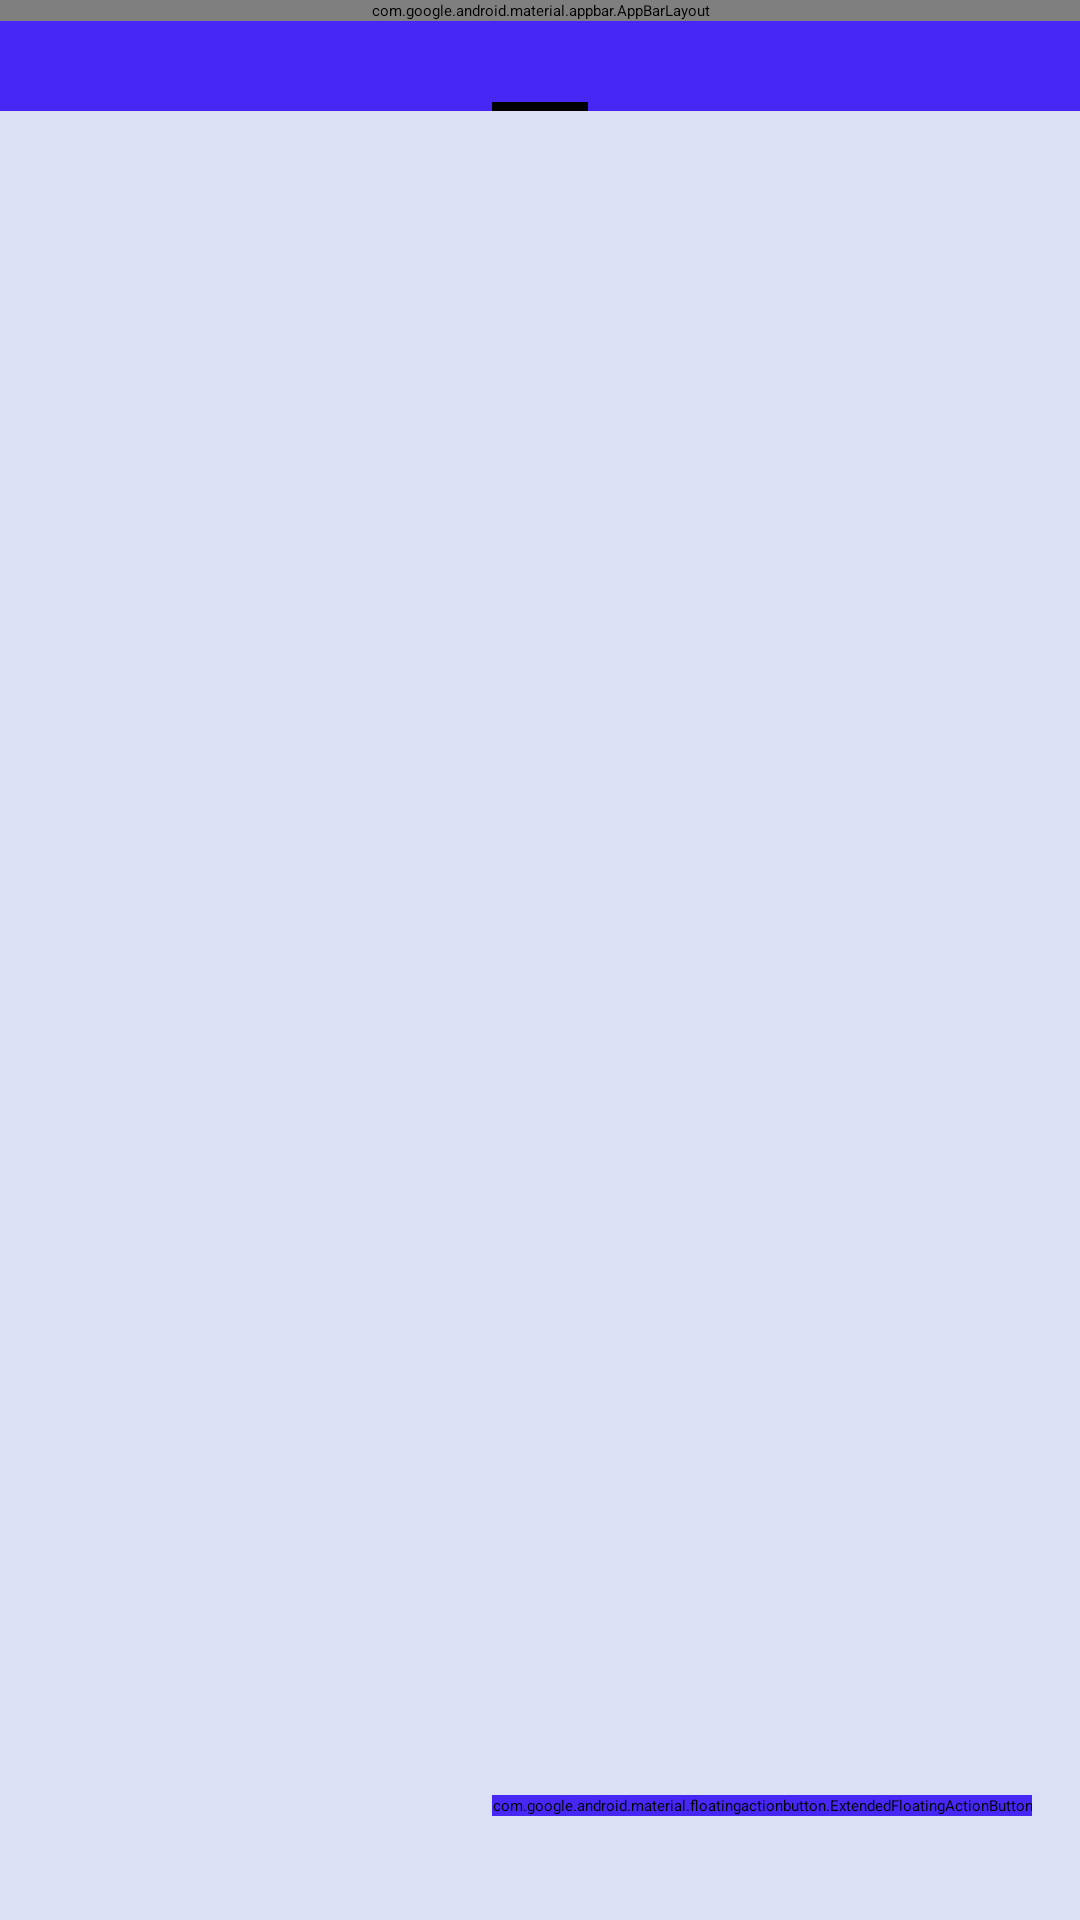

Write the Android layout XML for this screen, with the resource values it uses.
<!-- AndroidManifest.xml: activity theme AppTheme.NoActionBar -->
<!-- res/layout/activity_main.xml -->
<?xml version="1.0" encoding="utf-8"?>
<androidx.constraintlayout.widget.ConstraintLayout
    xmlns:android="http://schemas.android.com/apk/res/android"
    xmlns:app="http://schemas.android.com/apk/res-auto"
    xmlns:tools="http://schemas.android.com/tools"
    android:layout_width="match_parent"
    android:layout_height="match_parent"
    android:fitsSystemWindows="true"
    android:orientation="vertical"
    tools:context=".Views.MainActivity">

    <LinearLayout
        android:id="@+id/linearLayout"
        android:layout_width="match_parent"
        android:layout_height="match_parent"
        android:orientation="vertical">

        <com.google.android.material.appbar.AppBarLayout
            android:id="@+id/appbar"
            android:layout_width="match_parent"
            android:layout_height="wrap_content"
            android:paddingTop="@dimen/appbar_padding_top"
            android:theme="@style/AppTheme.AppBarOverlay">

            <androidx.appcompat.widget.Toolbar
                android:id="@+id/toolbar"
                android:layout_width="match_parent"
                android:layout_height="?attr/actionBarSize"
                android:background="@drawable/bg_solde"
                app:layout_scrollFlags="scroll|enterAlways"
                app:popupTheme="@style/AppTheme.PopupOverlay">

            </androidx.appcompat.widget.Toolbar>
        </com.google.android.material.appbar.AppBarLayout>


        <androidx.viewpager.widget.ViewPager
            xmlns:android="http://schemas.android.com/apk/res/android"
            xmlns:tools="http://schemas.android.com/tools"
            android:id="@+id/container"
            android:layout_width="match_parent"
            android:layout_height="match_parent"
            android:background="#dbe0f4"
            app:tint="#5eb64f"
            app:layout_behavior="@string/appbar_scrolling_view_behavior"
            tools:context=".Views.MainActivity">

            <androidx.viewpager.widget.PagerTabStrip
                android:id="@+id/pagerTitleStrip"
                android:layout_width="match_parent"
                android:layout_height="30dp"
                android:layout_gravity="top"
                android:background="#4627f3" />

        </androidx.viewpager.widget.ViewPager>

    </LinearLayout>

    <com.google.android.material.floatingactionbutton.ExtendedFloatingActionButton
        android:id="@+id/fab_menuAdd"
        android:layout_width="wrap_content"
        android:layout_height="wrap_content"
        android:layout_gravity="end"
        android:layout_marginEnd="16dp"
        android:layout_marginBottom="16dp"
        android:backgroundTint="#4627f3"
        android:text="  Menu"
        android:tint="@color/cardview_shadow_end_color"
        app:icon="@drawable/ic_menu"
        app:iconGravity="end"
        app:layout_constraintBottom_toBottomOf="parent"
        app:layout_constraintEnd_toEndOf="parent"
        app:layout_constraintTop_toTopOf="@+id/linearLayout"
        app:layout_constraintVertical_bias="0.97" />

    <com.google.android.material.floatingactionbutton.FloatingActionButton
        android:id="@+id/fab_AppDepense"
        android:layout_width="wrap_content"
        android:layout_height="wrap_content"
        android:layout_marginBottom="24dp"
        android:backgroundTint="@color/cardview_light_background"
        app:fabSize="normal"
        android:tint="@color/cardview_shadow_end_color"
        app:borderWidth="0dp"
        app:rippleColor="@color/black"
        app:tint="#f91626"
        android:visibility="gone"
        app:layout_constraintBottom_toTopOf="@+id/fab_menuAdd"
        app:layout_constraintEnd_toEndOf="@+id/fab_menuAdd"
        android:src="@drawable/ic_expense" />

    <androidx.cardview.widget.CardView
        android:id="@+id/txtCardView"
        android:layout_width="wrap_content"
        android:layout_height="wrap_content"
        app:cardBackgroundColor="@color/white"
        app:cardCornerRadius="15dp"
        app:cardElevation="2dp"
        app:contentPadding="5dp"
        android:visibility="gone"
        android:backgroundTint="@color/cardview_light_background"
        app:layout_constraintBottom_toBottomOf="@+id/fab_AddBudget"
        app:layout_constraintEnd_toStartOf="@+id/fab_AddBudget"
        app:layout_constraintTop_toTopOf="@+id/fab_AddBudget" >

        <TextView
            android:id="@+id/fab_AddDepense_text"
            android:layout_width="wrap_content"
            android:layout_height="wrap_content"
            android:layout_margin="5dp"
            android:text="Budget"
            android:textColor="#5eb64f"
            android:textSize="20sp"
            android:textStyle="bold"
            android:textAppearance="@style/TextAppearance.AppCompat.Body2" />
    </androidx.cardview.widget.CardView>

    <com.google.android.material.floatingactionbutton.FloatingActionButton
        android:id="@+id/fab_AddBudget"
        android:layout_width="wrap_content"
        android:layout_height="wrap_content"
        android:layout_marginBottom="24dp"
        app:fabSize="normal"
        android:backgroundTint="@color/cardview_light_background"
        android:clickable="true"
        android:src="@drawable/ic_income"
        android:tint="@color/cardview_shadow_end_color"
        app:tint="#5eb64f"
        android:visibility="gone"
        app:borderWidth="0dp"
        app:rippleColor="@color/black"
        app:layout_constraintBottom_toTopOf="@+id/fab_AppDepense"
        app:layout_constraintEnd_toEndOf="@+id/fab_AppDepense"
        app:layout_constraintStart_toStartOf="@+id/fab_AppDepense"
         />

    <androidx.cardview.widget.CardView
        android:id="@+id/txtCardView2"
        android:layout_width="wrap_content"
        android:layout_height="wrap_content"
        app:cardBackgroundColor="@color/white"
        app:cardCornerRadius="15dp"
        app:cardElevation="2dp"
        app:contentPadding="10dp"
        android:visibility="gone"
        android:backgroundTint="@color/cardview_light_background"
        app:layout_constraintBottom_toBottomOf="@+id/fab_AppDepense"
        app:layout_constraintEnd_toStartOf="@+id/fab_AppDepense"
        app:layout_constraintTop_toTopOf="@+id/fab_AppDepense"  >

        <TextView
            android:id="@+id/fab_AddBudget_text"
            android:layout_width="wrap_content"
            android:layout_height="wrap_content"
            android:layout_marginEnd="5dp"
            android:text="Depense"
            android:textColor="#f91626"
            android:textStyle="bold"
            android:textSize="20sp"
            android:textAppearance="@style/TextAppearance.AppCompat.Body2"/>
    </androidx.cardview.widget.CardView>

</androidx.constraintlayout.widget.ConstraintLayout>
<!-- resources referenced by this layout -->
<resources>
  <color name="black">#FF000000</color>
  <color name="white">#FFFFFFFF</color>
  <dimen name="appbar_padding_top">0dp</dimen>
  <!-- drawable bg_solde: jpg bitmap (drawable, 25603 bytes) -->
  <!-- drawable ic_expense (drawable) -->
  <vector android:height="24dp" android:tint="#f91626"
      android:viewportHeight="24" android:viewportWidth="24"
      android:width="24dp" xmlns:android="http://schemas.android.com/apk/res/android">
      <path android:fillColor="@android:color/white" android:pathData="M20,12l-1.41,-1.41L13,16.17V4h-2v12.17l-5.58,-5.59L4,12l8,8 8,-8z"/>
  </vector>
  <!-- drawable ic_income (drawable) -->
  <vector android:height="24dp" android:tint="#15c28c"
      android:viewportHeight="24" android:viewportWidth="24"
      android:width="24dp" xmlns:android="http://schemas.android.com/apk/res/android">
      <path android:fillColor="@android:color/white" android:pathData="M4,12l1.41,1.41L11,7.83V20h2V7.83l5.58,5.59L20,12l-8,-8 -8,8z"/>
  </vector>
  <!-- drawable ic_menu: png bitmap (drawable, 228 bytes) -->
  <style name="AppTheme.AppBarOverlay" parent="ThemeOverlay.AppCompat.Dark.ActionBar" />
  <style name="AppTheme.PopupOverlay" parent="ThemeOverlay.AppCompat.Light" />
</resources>
